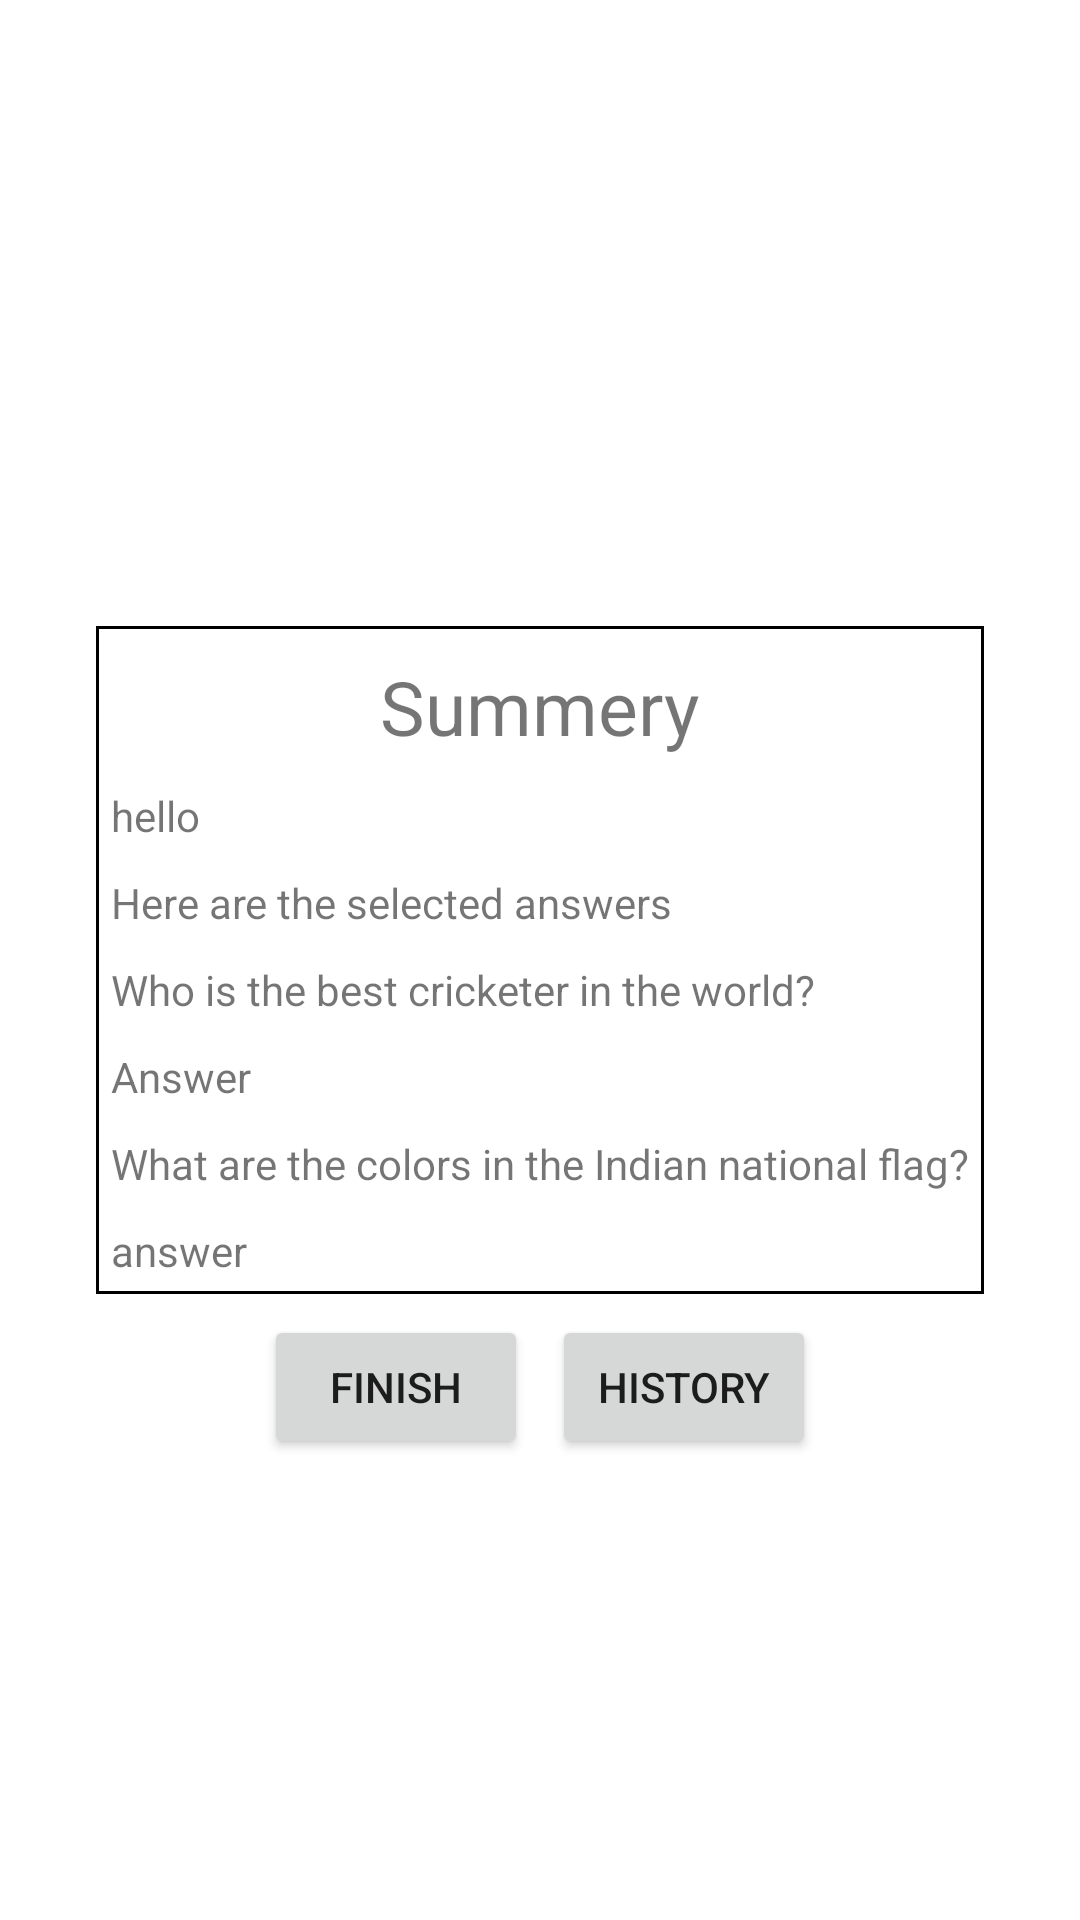

Reconstruct the res/layout file that produces this screen, plus the resources it refers to.
<!-- AndroidManifest.xml: application theme Theme.AppscripAssessment -->
<!-- res/layout/fragment_summery.xml -->
<?xml version="1.0" encoding="UTF-8"?>
<androidx.constraintlayout.widget.ConstraintLayout
    xmlns:app="http://schemas.android.com/apk/res-auto"
    android:layout_height="match_parent"
    android:layout_width="match_parent"
    xmlns:android="http://schemas.android.com/apk/res/android">


    <LinearLayout
        android:id="@+id/summeryLinear"
        android:layout_width="wrap_content"
        android:layout_height="wrap_content"
        android:background="@drawable/border"
        android:orientation="vertical"
        android:padding="5dp"
        app:layout_constraintBottom_toBottomOf="parent"
        app:layout_constraintEnd_toEndOf="parent"
        app:layout_constraintStart_toStartOf="parent"
        app:layout_constraintTop_toTopOf="parent">

        <TextView
            android:id="@+id/summery"
            android:layout_width="wrap_content"
            android:layout_height="wrap_content"
            android:layout_gravity="center"
            android:layout_marginTop="5dp"
            android:textSize="25sp"
            android:text="Summery"
            android:textAlignment="center" />

        <TextView
            android:id="@+id/tv_name"
            android:layout_width="wrap_content"
            android:layout_height="wrap_content"
            android:layout_marginTop="10dp"
            android:text="hello" />

        <TextView
            android:id="@+id/ansSelectedText"
            android:layout_width="wrap_content"
            android:layout_height="wrap_content"
            android:layout_marginTop="10dp"
            android:text="Here are the selected answers" />

        <TextView
            android:id="@+id/tv_greatestCricketer"
            android:layout_width="wrap_content"
            android:layout_height="wrap_content"
            android:layout_marginTop="10dp"
            android:text="@string/single_choice_text" />

        <TextView
            android:id="@+id/tv_cricketerAns"
            android:layout_width="wrap_content"
            android:layout_height="wrap_content"
            android:layout_marginTop="10dp"
            android:text="Answer" />

        <TextView
            android:id="@+id/tv_nationalFlagAnsText"
            android:layout_width="wrap_content"
            android:layout_height="wrap_content"
            android:layout_marginTop="10dp"
            android:text="@string/multi_choice_text" />

        <TextView
            android:id="@+id/tv_nationalFlagAns"
            android:layout_width="wrap_content"
            android:layout_height="wrap_content"
            android:layout_marginTop="10dp"
            android:text="answer" />

    </LinearLayout>

    <LinearLayout
        android:layout_width="wrap_content"
        android:layout_height="wrap_content"
        android:orientation="horizontal"
        app:layout_constraintEnd_toEndOf="@+id/summeryLinear"
        app:layout_constraintStart_toStartOf="@+id/summeryLinear"
        app:layout_constraintTop_toBottomOf="@+id/summeryLinear">

        <Button
            android:id="@+id/bt_summeryFinish"
            android:layout_width="wrap_content"
            android:layout_height="wrap_content"
            android:layout_marginTop="7dp"
            android:text="Finish"
            app:layout_constraintStart_toStartOf="@id/summeryLinear"
            app:layout_constraintTop_toBottomOf="@id/summeryLinear" />

        <Button
            android:id="@+id/bt_summeryHistory"
            android:layout_width="wrap_content"
            android:layout_height="wrap_content"
            android:text="@string/history"
            android:layout_marginStart="8dp"
            android:layout_marginTop="7dp"
            app:layout_constraintEnd_toEndOf="@id/summeryLinear"
            app:layout_constraintTop_toTopOf="@id/bt_summeryFinish" />

    </LinearLayout>



</androidx.constraintlayout.widget.ConstraintLayout>
<!-- resources referenced by this layout -->
<resources>
  <!-- drawable border (drawable) -->
  <?xml version="1.0" encoding="UTF-8"?>
      <shape android:shape="rectangle" xmlns:android="http://schemas.android.com/apk/res/android">
  
      
  
  
      <stroke android:color="@color/black" android:width="1dp"> </stroke>
  
  </shape>
  <string name="history">History</string>
  <string name="multi_choice_text">What are the colors in the Indian national flag?</string>
  <string name="single_choice_text">Who is the best cricketer in the world?</string>
  <style name="Theme.AppscripAssessment" parent="Theme.MaterialComponents.Light.NoActionBar">
          
          <item name="colorPrimary">@color/purple_500</item>
          <item name="colorPrimaryVariant">@color/purple_700</item>
          <item name="colorOnPrimary">@color/white</item>
          
          <item name="colorSecondary">@color/teal_200</item>
          <item name="colorSecondaryVariant">@color/teal_700</item>
          <item name="colorOnSecondary">@color/black</item>
          
          <item name="android:statusBarColor" tools:targetApi="l">?attr/colorPrimaryVariant</item>
          
      </style>
  <!-- not gathered from this repository: default colours our renderer supplied (Android Studio template values) -->
  <color name="purple_500">#FF6200EE</color>
  <color name="purple_700">#FF3700B3</color>
  <color name="teal_200">#FF03DAC5</color>
  <color name="teal_700">#FF018786</color>
  <color name="black">#FF000000</color>
  <color name="white">#FFFFFFFF</color>
</resources>
